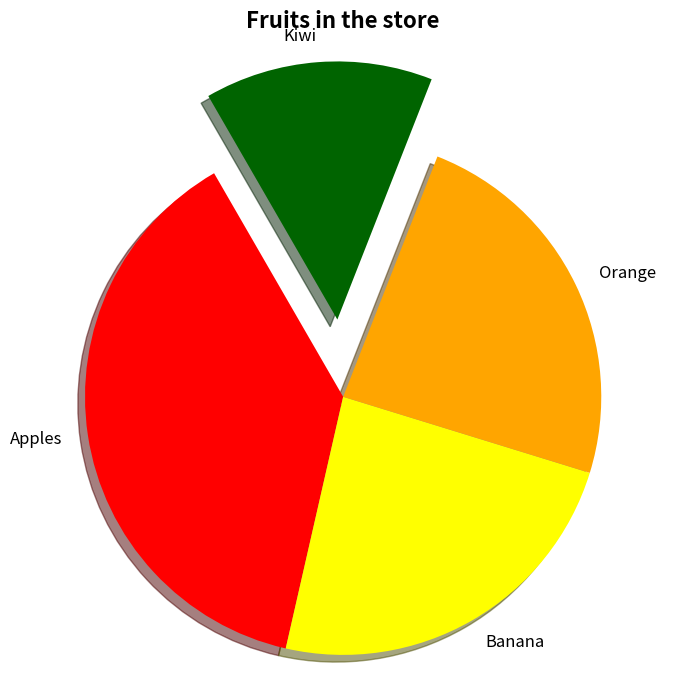

Python code for this plot:
import matplotlib.pyplot as plt
labels = ['Apples', 'Banana', 'Orange', 'Kiwi']
sizes = [40, 25, 25, 15]
colors = ['red', 'yellow', 'orange', 'darkgreen']
explode = (0, 0, 0, 0.3) 
plt.figure(figsize=(7, 7))
plt.pie(sizes, labels=labels, startangle=120, explode=explode,
        shadow=True, colors= colors, textprops={'fontsize': 12, 'color': 'black'})
plt.title("Fruits in the store", fontsize=16, fontweight= 'bold')
plt.axis('equal')
plt.tight_layout()
plt.show()